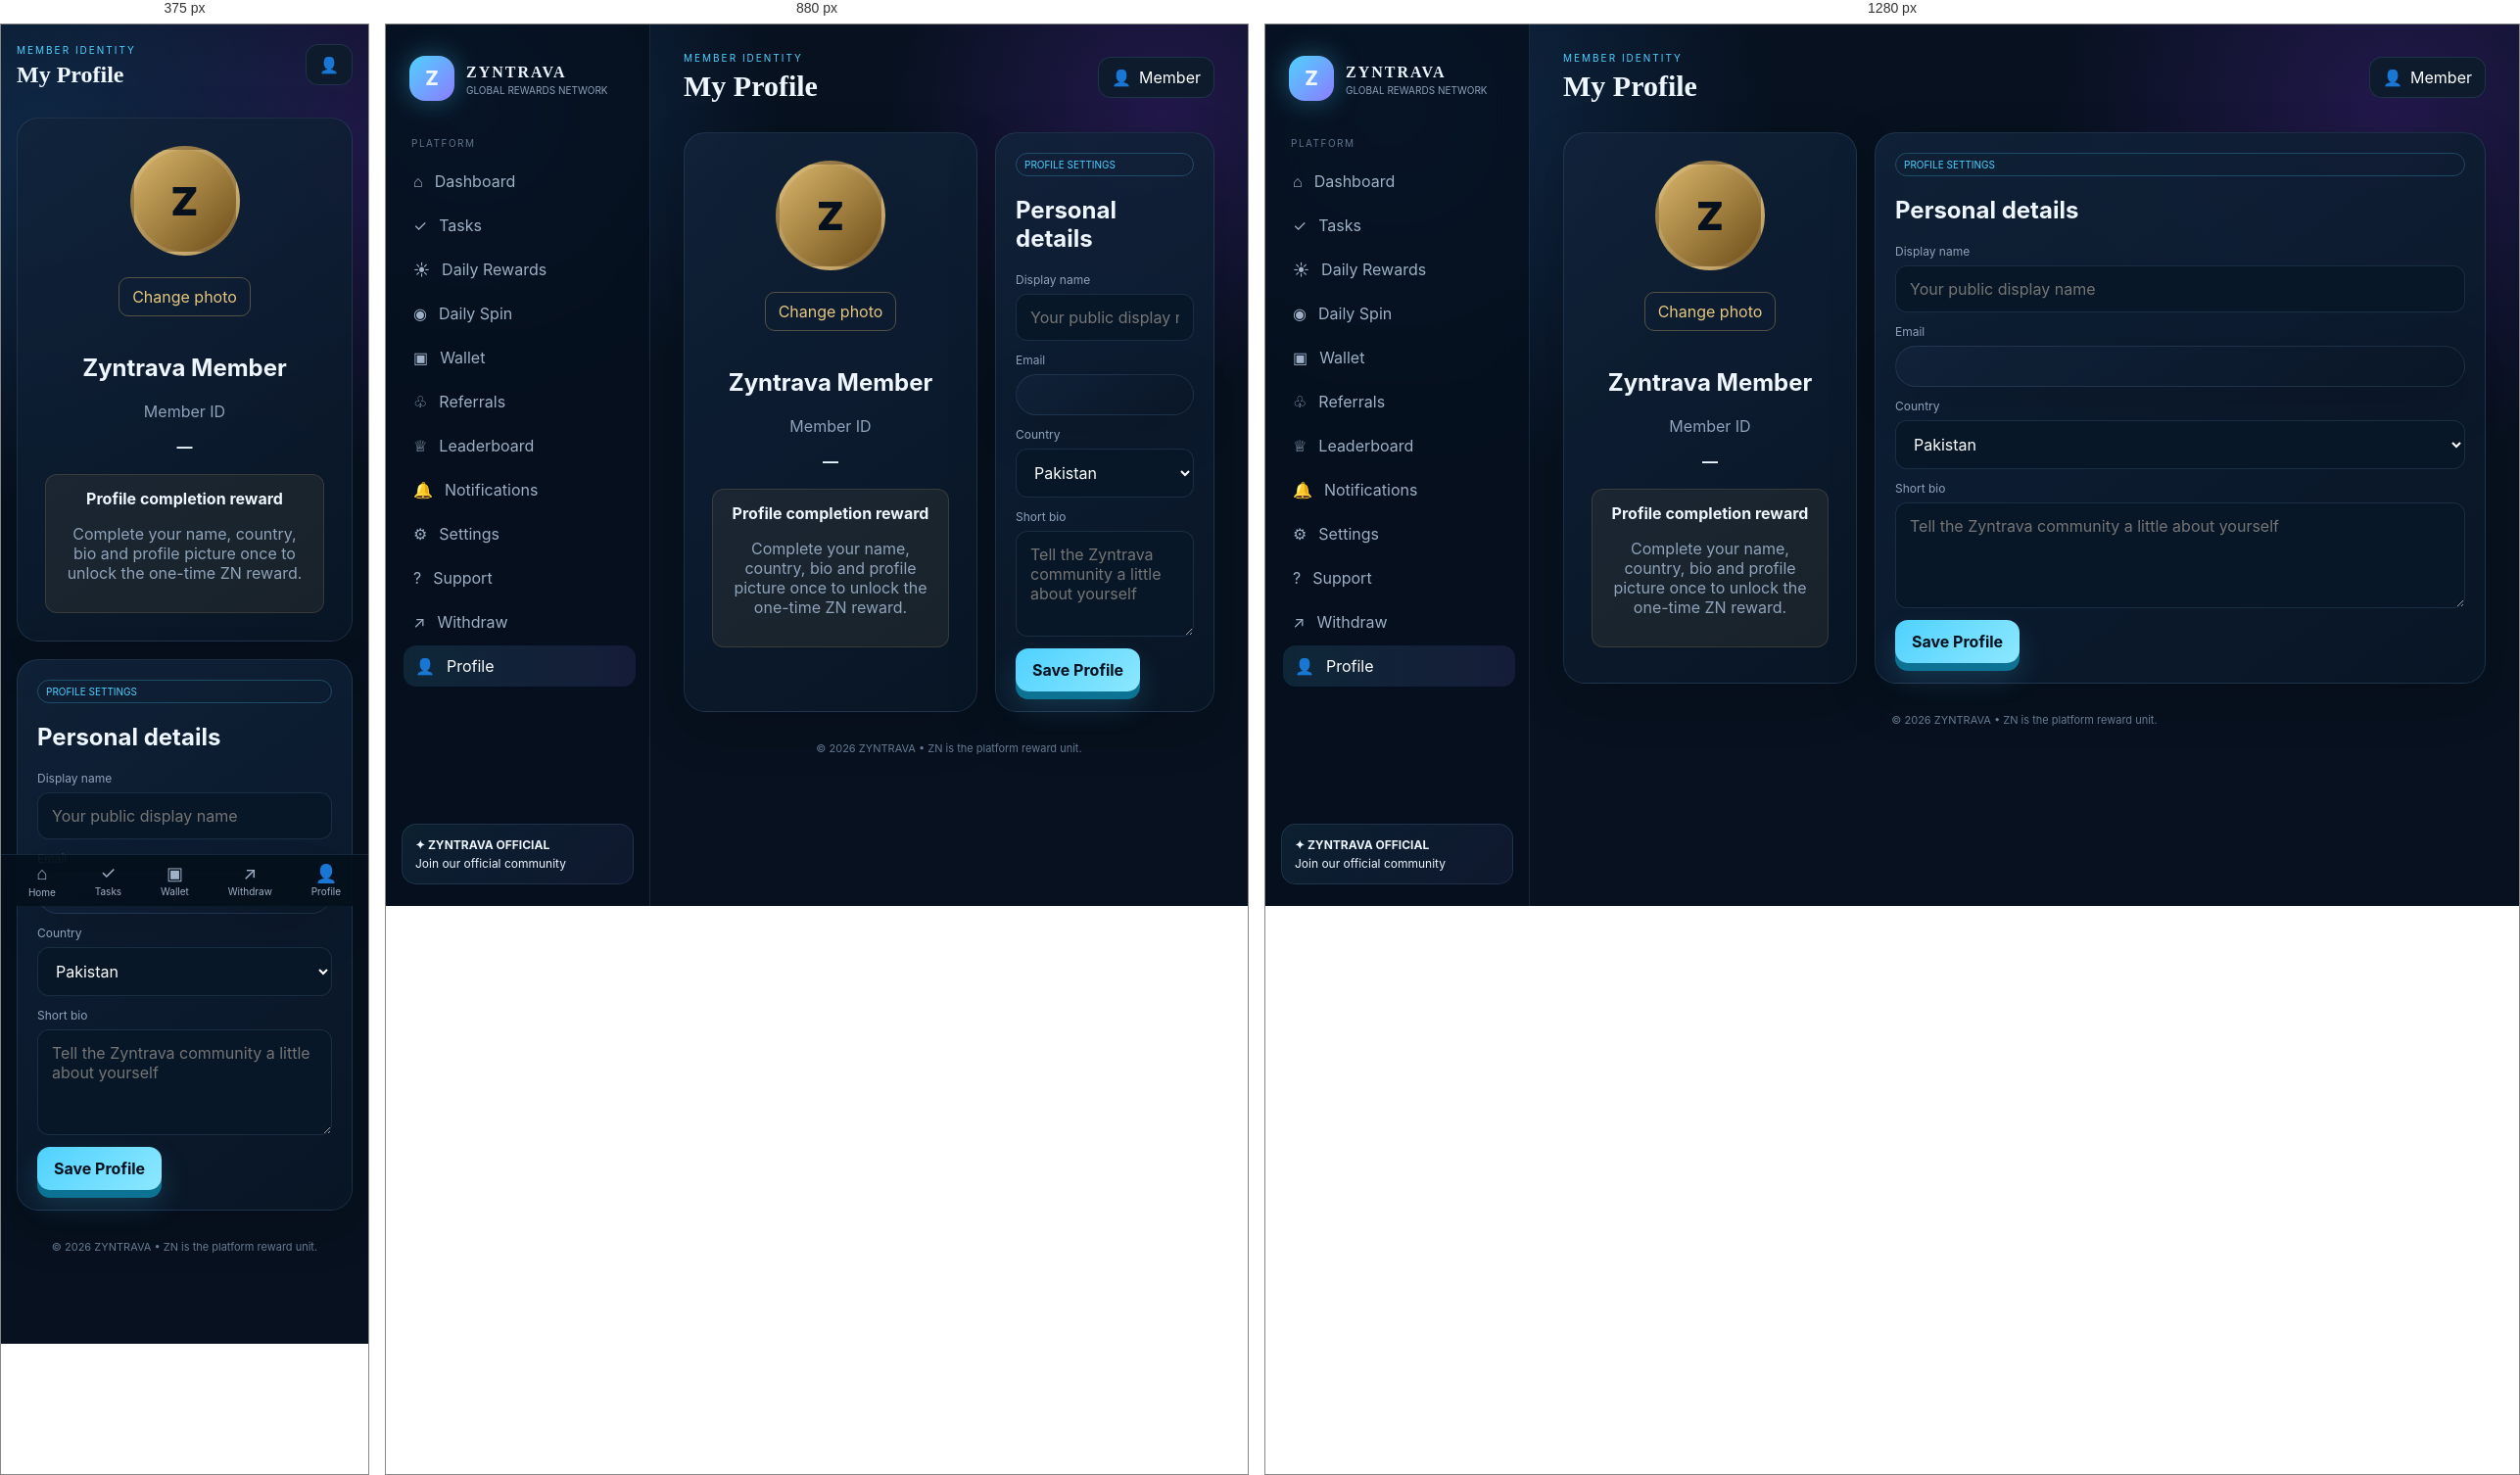
Rendered at 375 px, 880 px and 1280 px, left to right.

<!-- file: profile.html -->
<!doctype html>
<html lang="en">
<head>
<meta charset="utf-8"><meta name="viewport" content="width=device-width,initial-scale=1">
<title>ZYNTRAVA • Profile</title><link rel="stylesheet" href="style.css">
<style>
.profile-grid{display:grid;grid-template-columns:300px 1fr;gap:18px}.identity{text-align:center;padding:28px}.profile-avatar{width:112px;height:112px;border-radius:50%;margin:0 auto 14px;display:grid;place-items:center;font-size:40px;font-weight:900;background:linear-gradient(135deg,#d8b66b,#6d4d18);color:#07111d;overflow:hidden;border:4px solid rgba(255,255,255,.12)}.profile-avatar img{width:100%;height:100%;object-fit:cover}.upload-btn{display:inline-flex;align-items:center;justify-content:center;margin:8px auto 18px;padding:9px 13px;border-radius:10px;border:1px solid rgba(216,182,107,.35);color:#e6c77e;cursor:pointer}.upload-btn input{display:none}.completion{margin-top:18px;padding:14px;border-radius:12px;background:rgba(216,182,107,.08);border:1px solid rgba(216,182,107,.16)}@media(max-width:760px){.profile-grid{grid-template-columns:1fr}}
</style>
</head>
<body data-page="profile"><div class="app">
<aside class="sidebar">
<a class="brand" href="dashboard.html"><div class="orb">Z</div><div><b>ZYNTRAVA</b><small>GLOBAL REWARDS NETWORK</small></div></a>
<div class="navlabel">PLATFORM</div>
<a class="navlink" href="dashboard.html">⌂<span>Dashboard</span></a><a class="navlink" href="tasks.html">✓<span>Tasks</span></a><a class="navlink" href="daily.html">☀<span>Daily Rewards</span></a><a class="navlink" href="spin.html">◉<span>Daily Spin</span></a><a class="navlink" href="wallet.html">▣<span>Wallet</span></a><a class="navlink" href="referrals.html">♧<span>Referrals</span></a><a class="navlink" href="leaderboard.html">♕<span>Leaderboard</span></a><a class="navlink" href="notifications.html">🔔<span>Notifications</span></a><a class="navlink" href="settings.html">⚙<span>Settings</span></a><a class="navlink" href="support.html">?<span>Support</span></a><a class="navlink" href="withdraw.html">↗<span>Withdraw</span></a><a class="navlink active" href="profile.html">👤<span>Profile</span></a>
<div class="sidebottom"><a class="community" href="https://t.me/ZyntravaOfficial" target="_blank"><b>✦ ZYNTRAVA OFFICIAL</b>Join our official community</a></div>
</aside>
<main>
<header class="top"><div><div class="eyebrow">MEMBER IDENTITY</div><h1>My Profile</h1></div><div class="topactions"><a class="avatarbtn" href="profile.html">👤 <span data-user>Member</span></a></div></header>
<section class="profile-grid">
<div class="card identity">
<div class="profile-avatar" id="profileAvatar">Z</div>
<label class="upload-btn">Change photo<input id="avatarFile" type="file" accept="image/*"></label>
<h2 data-user>Zyntrava Member</h2>
<p class="muted">Member ID</p><b id="memberId">—</b>
<div class="completion"><b>Profile completion reward</b><p class="muted">Complete your name, country, bio and profile picture once to unlock the one-time ZN reward.</p></div>
</div>
<section class="card form">
<div class="tag">PROFILE SETTINGS</div><h2>Personal details</h2>
<form id="profileForm" onsubmit="return false">
<div class="field"><label>Display name</label><input id="displayName" maxlength="50" placeholder="Your public display name"></div>
<div class="field"><label>Email</label><div class="card" id="email"></div></div>
<div class="field"><label>Country</label><select id="country"><option value="PK">Pakistan</option><option value="US">United States</option><option value="GB">United Kingdom</option><option value="IN">India</option><option value="AE">United Arab Emirates</option><option value="DEFAULT">Other / Global</option></select></div>
<div class="field"><label>Short bio</label><textarea id="bio" maxlength="160" rows="4" placeholder="Tell the Zyntrava community a little about yourself"></textarea></div>
<button class="btn" id="saveProfileBtn" type="button" onclick="saveProfessionalProfile()">Save Profile</button>
</form>
</section>
</section>
<div class="footer">© 2026 ZYNTRAVA • ZN is the platform reward unit.</div>
</main></div>
<nav class="mobile"><a href="dashboard.html"><i>⌂</i>Home</a><a href="tasks.html"><i>✓</i>Tasks</a><a href="wallet.html"><i>▣</i>Wallet</a><a href="withdraw.html"><i>↗</i>Withdraw</a><a class="active" href="profile.html"><i>👤</i>Profile</a></nav>
<script src="https://www.gstatic.com/firebasejs/10.12.5/firebase-app-compat.js"></script><script src="https://www.gstatic.com/firebasejs/10.12.5/firebase-auth-compat.js"></script><script src="https://www.gstatic.com/firebasejs/10.12.5/firebase-database-compat.js"></script><script src="firebase-config.js"></script><script src="sound-engine.js"></script><script src="app.js"></script>
</body></html>

/* @media block from style.css */
@media(max-width:1000px){.grid4{grid-template-columns:repeat(2,1fr)}.grid3{grid-template-columns:repeat(2,1fr)}}

/* @media block from style.css */
@media(max-width:760px){.sidebar{display:none}main{margin:0;width:100%;padding:20px 16px 92px}.mobile{display:flex;position:fixed;bottom:0;left:0;right:0;z-index:10;background:rgba(6,16,29,.94);border-top:1px solid var(--line);justify-content:space-around;padding:8px}.mobile a{font-size:10px;color:#9eb1c6;text-align:center}.mobile i{display:block;font-style:normal;font-size:18px;margin-bottom:2px}.grid4,.grid3,.grid2{grid-template-columns:1fr}.top{align-items:flex-start}.top h1{font-size:24px}.topactions .avatarbtn span{display:none}.hero h2{font-size:25px}}